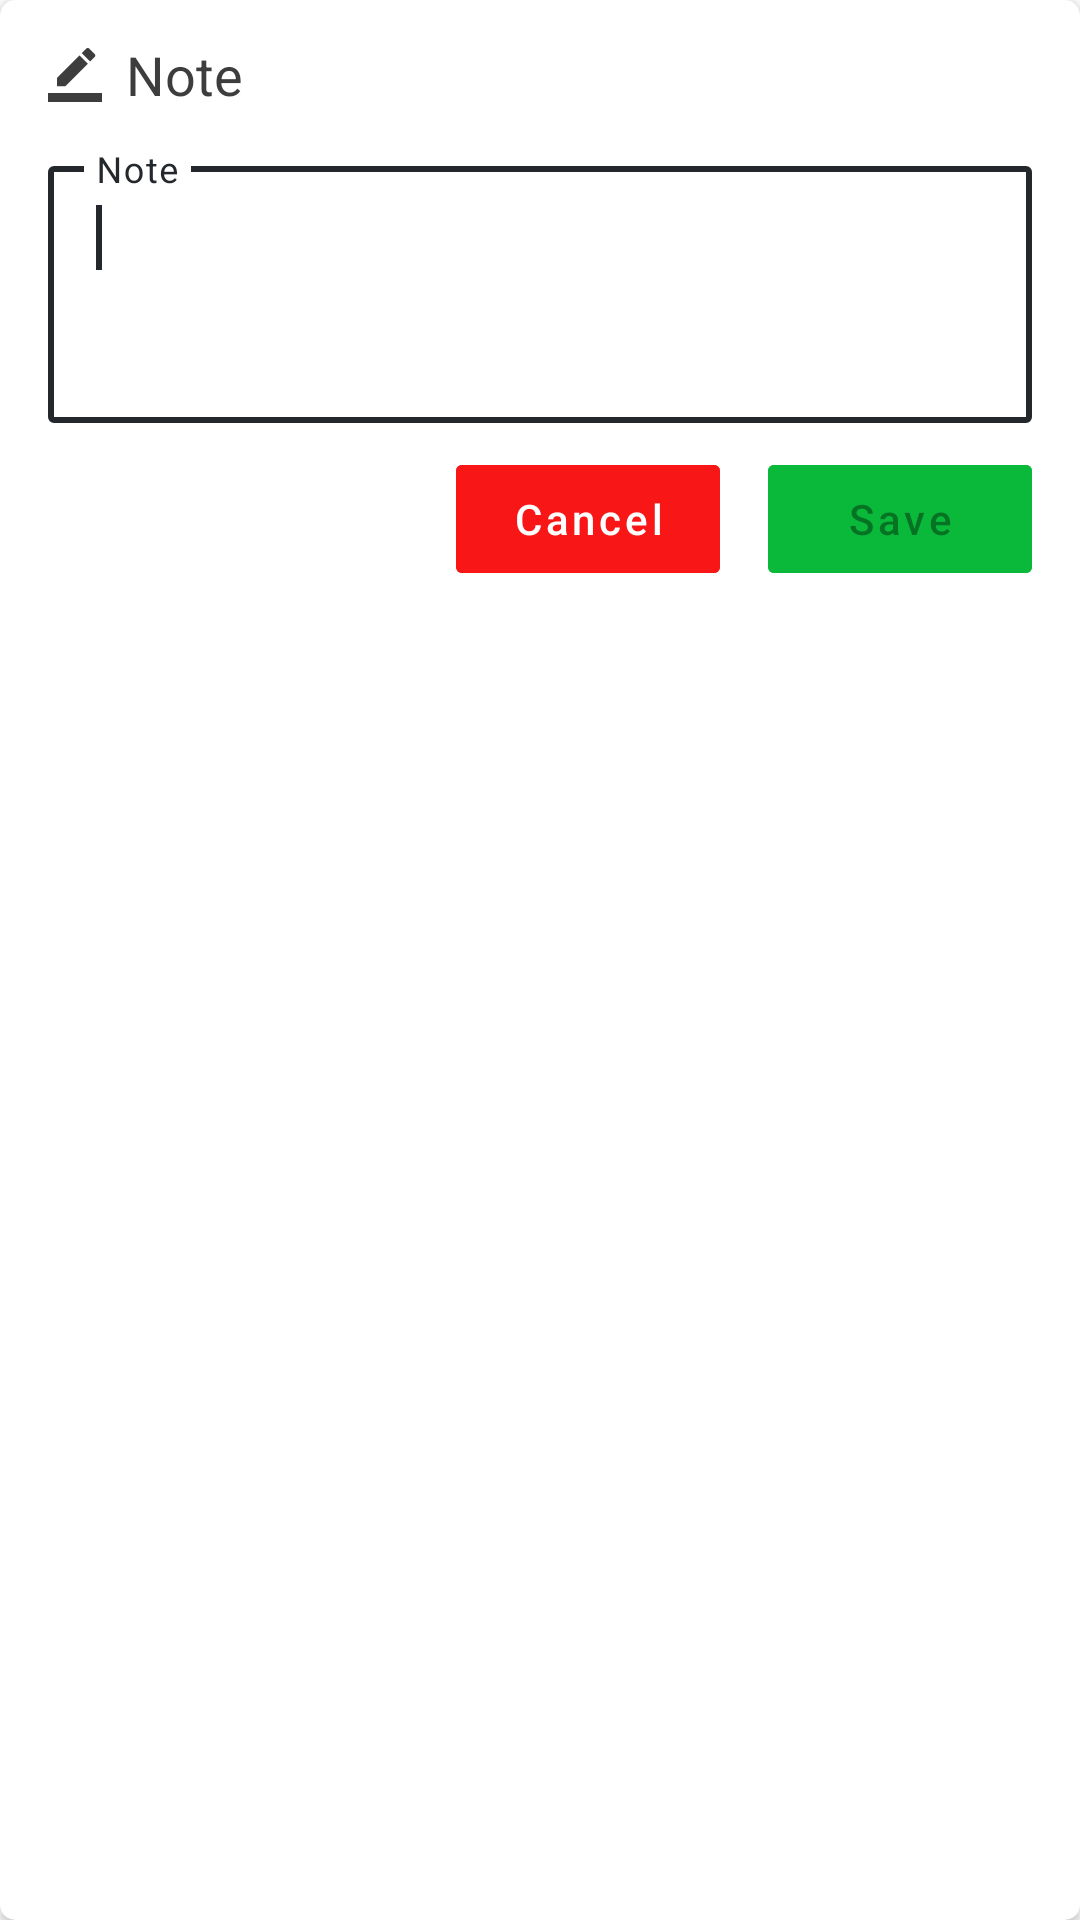

Android layout source for this screen:
<!-- AndroidManifest.xml: application theme AppTheme -->
<!-- res/layout/service_vm_note_dialog.xml -->
<?xml version="1.0" encoding="utf-8"?>
<androidx.cardview.widget.CardView
        android:layout_height="wrap_content"
        android:layout_width="match_parent"
        android:layout_gravity="center"
        app:cardCornerRadius="5dp"
        app:cardBackgroundColor="@android:color/background_light" xmlns:app="http://schemas.android.com/apk/res-auto"
        xmlns:android="http://schemas.android.com/apk/res/android">
    <RelativeLayout
            android:layout_width="match_parent"
            android:layout_height="match_parent">
        <androidx.constraintlayout.widget.ConstraintLayout
                android:layout_width="match_parent"
                android:layout_height="wrap_content">
            <com.google.android.material.textfield.TextInputLayout
                    android:id="@+id/noteInputLayout"
                    style="@style/Widget.MaterialComponents.TextInputLayout.OutlinedBox.Dense"
                    android:layout_width="0dp"
                    android:layout_height="wrap_content"
                    android:hint="Note"
                    app:boxCornerRadiusBottomStart="2dp"
                    app:boxCornerRadiusBottomEnd="2dp"
                    app:boxCornerRadiusTopStart="2dp"
                    app:boxCornerRadiusTopEnd="2dp"
                    app:layout_constraintTop_toBottomOf="@+id/imageView7"
                    app:layout_constraintEnd_toEndOf="parent" android:layout_marginBottom="8dp"
                    app:layout_constraintBottom_toBottomOf="parent" app:layout_constraintVertical_bias="0.0"
                    android:layout_marginTop="16dp" app:layout_constraintStart_toStartOf="@+id/imageView7"
                    android:layout_marginEnd="16dp">
                <requestFocus/>
                <com.google.android.material.textfield.TextInputEditText
                        android:id="@+id/noteInput"
                        android:layout_width="match_parent"
                        android:layout_height="wrap_content"
                        android:imeOptions="actionDone"
                        android:inputType="textMultiLine"
                        android:textColor="@color/colorPrimaryLight"
                        android:lines="8"
                        android:gravity="top"
                        android:minLines="3"
                        android:maxLines="10"/>
            </com.google.android.material.textfield.TextInputLayout>

            <com.google.android.material.button.MaterialButton
                    android:id="@+id/cancel"
                    style="@style/Widget.MaterialComponents.Button.UnelevatedButton"
                    android:backgroundTint="@color/colorRed"
                    android:layout_width="wrap_content"
                    android:layout_height="wrap_content"
                    android:textAllCaps="false"
                    android:textColor="@color/colorWhite"
                    android:text="Cancel"
                    app:cornerRadius="2dp"
                    android:layout_marginEnd="16dp"
                    app:layout_constraintEnd_toStartOf="@+id/save"
                    app:layout_constraintTop_toTopOf="@+id/save"
                    app:layout_constraintBottom_toBottomOf="@+id/save" android:layout_marginStart="8dp"
                    app:layout_constraintStart_toStartOf="parent" app:layout_constraintHorizontal_bias="1.0"/>

            <com.google.android.material.button.MaterialButton
                    android:id="@+id/save"
                    style="@style/Widget.MaterialComponents.Button.UnelevatedButton"
                    android:layout_width="wrap_content"
                    android:layout_height="wrap_content"
                    android:textAllCaps="false"
                    android:backgroundTint="@color/colorGreenTheme"
                    android:enabled="false"
                    android:text="Save"
                    app:cornerRadius="2dp"
                    android:layout_marginEnd="16dp"
                    app:layout_constraintEnd_toEndOf="parent" android:layout_marginTop="8dp"
                    android:layout_marginBottom="16dp"
                    app:layout_constraintBottom_toBottomOf="parent" android:layout_marginStart="8dp"
                    app:layout_constraintStart_toStartOf="parent" app:layout_constraintHorizontal_bias="1.0"
                    app:layout_constraintVertical_bias="1.0"
                    app:layout_constraintTop_toBottomOf="@+id/noteInputLayout"/>
            <TextView
                    android:layout_width="wrap_content"
                    android:layout_height="wrap_content"
                    android:id="@+id/title"
                    android:text="Note"
                    android:textColor="@color/colorPrimaryLight" android:textStyle="normal"
                    android:textSize="18sp" app:layout_constraintTop_toTopOf="@+id/imageView7"
                    app:layout_constraintBottom_toBottomOf="@+id/imageView7"
                    app:layout_constraintStart_toEndOf="@+id/imageView7" android:layout_marginStart="8dp"
                    app:layout_constraintVertical_bias="0.52"/>
            <ImageView
                    android:layout_width="wrap_content"
                    android:layout_height="wrap_content" app:srcCompat="@drawable/ic_edit_color_black_18dp"
                    android:id="@+id/imageView7" android:layout_marginTop="16dp"
                    android:tint="@color/colorPrimaryLight"
                    app:layout_constraintTop_toTopOf="parent" app:layout_constraintStart_toStartOf="parent"
                    android:layout_marginStart="16dp" android:layout_marginBottom="8dp"
                    app:layout_constraintBottom_toBottomOf="parent" app:layout_constraintEnd_toEndOf="parent"
                    android:layout_marginEnd="16dp" app:layout_constraintVertical_bias="0.0"
                    app:layout_constraintHorizontal_bias="0.0"/>

        </androidx.constraintlayout.widget.ConstraintLayout>
    </RelativeLayout>
</androidx.cardview.widget.CardView>
<!-- resources referenced by this layout -->
<resources>
  <color name="colorGreenTheme">#0AB939</color>
  <color name="colorPrimaryLight">#3d3d3d</color>
  <color name="colorRed">#F81616</color>
  <color name="colorWhite">#ffffff</color>
  <!-- drawable ic_edit_color_black_18dp (drawable) -->
  <vector android:height="18dp" android:viewportHeight="24.0"
      android:viewportWidth="24.0" android:width="18dp" xmlns:android="http://schemas.android.com/apk/res/android">
      <path android:fillColor="#FF000000" android:pathData="M17.75,7L14,3.25l-10,10L4,17h3.75l10,-10zM20.71,4.04c0.39,-0.39 0.39,-1.02 0,-1.41L18.37,0.29c-0.39,-0.39 -1.02,-0.39 -1.41,0L15,2.25 18.75,6l1.96,-1.96z"/>
      <path android:fillAlpha="1" android:fillColor="#FF000000" android:pathData="M0,20h24v4H0z"/>
  </vector>
  <style name="AppTheme" parent="Theme.MaterialComponents.Light.DarkActionBar">
          
          <item name="colorPrimary">@color/colorPrimary</item>
          <item name="colorPrimaryDark" tools:targetApi="23">@color/colorPrimaryDark</item>
          <item name="colorAccent">@color/colorAccent</item>
          <item name="android:windowLightStatusBar" tools:targetApi="23">true</item>
          <item name="drawerArrowStyle">@style/DrawerArrowStyle</item>
      </style>
  <color name="colorPrimary">#24272c</color>
  <color name="colorPrimaryDark">#F8F8F8</color>
  <color name="colorAccent">#19af2c</color>
  <style name="DrawerArrowStyle" parent="@style/Widget.AppCompat.DrawerArrowToggle">
          <item name="spinBars">true</item>
          <item name="color">@color/colorPrimaryLight</item>
      </style>
</resources>
